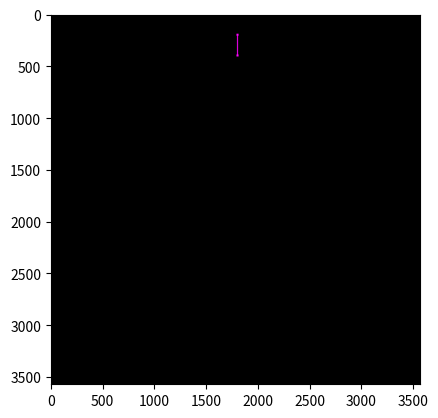

The matplotlib source for this figure:
import numpy as np
import matplotlib.pyplot as plt

def buat_garis(y1, x1, y2, x2, pd, lw, pr, pg, pb, lr, lg, lb):
    Gambar = np.zeros(shape=(row, col, 3), dtype=np.uint8)
    hd = int(pd / 2)
    hw = int(lw / 2)

    # Draw the first point
    for i in range(x1 - hd, x1 + hd):
        for j in range(y1 - hd, y1 + hd):
            if ((i - x1) * 2 + (j - y1) * 2) < hd ** 2:
                if 0 <= i < col and 0 <= j < row:
                    Gambar[j, i, 0] = pr
                    Gambar[j, i, 1] = pg
                    Gambar[j, i, 2] = pb

    # Draw the second point
    for i in range(x2 - hd, x2 + hd):
        for j in range(y2 - hd, y2 + hd):
            if ((i - x2) * 2 + (j - y2) * 2) < hd ** 2:
                if 0 <= i < col and 0 <= j < row:
                    Gambar[j, i, 0] = pr
                    Gambar[j, i, 1] = pg
                    Gambar[j, i, 2] = pb

    # Draw the line (vertical)
    if x1 == x2:
        for j in range(min(y1, y2), max(y1, y2)):
            for i in range(x1 - hw, x1 + hw):
                if 0 <= i < col and 0 <= j < row:
                    Gambar[j, i, 0] = lr
                    Gambar[j, i, 1] = lg
                    Gambar[j, i, 2] = lb

    # Draw the line (diagonal)
    elif abs(y2 - y1) <= abs(x2 - x1):
        my = (y2 - y1) / (x2 - x1)
        for i in range(x1, x2):
            j = int(my * (i - x1) + y1)
            for k in range(j - hw, j + hw):
                for l in range(i - hw, i + hw):
                    if 0 <= l < col and 0 <= k < row:
                        Gambar[k, l, 0] = lr
                        Gambar[k, l, 1] = lg
                        Gambar[k, l, 2] = lb

    # Draw the line (diagonal)
    else:
        mx = (x2 - x1) / (y2 - y1)
        for j in range(y1, y2):
            i = int(mx * (j - y1) + x1)
            for k in range(j - hw, j + hw):
                for l in range(i - hw, i + hw):
                    if 0 <= l < col and 0 <= k < row:
                        Gambar[k, l, 0] = lr
                        Gambar[k, l, 1] = lg
                        Gambar[k, l, 2] = lb

    return Gambar

# Parameters
ya = 400; xa = 1800
yb = 200; xb = 1800
pd = 20; pr = 255; pg = 0; pb = 255
lw = 10; lr = 255; lg = 0; lb = 255

# Calculate the half line width
hw = int(lw/2)
# Setting the size of the canvas
row = int(5/7*5000)
col = int(5/7*5000)
print('col, row', col,',', row)

hasil = buat_garis(ya, xa, yb, xb, pd, lw, pr, pg, pb, lr, lg, lb)
plt.figure()
plt.imshow(hasil)
plt.show()